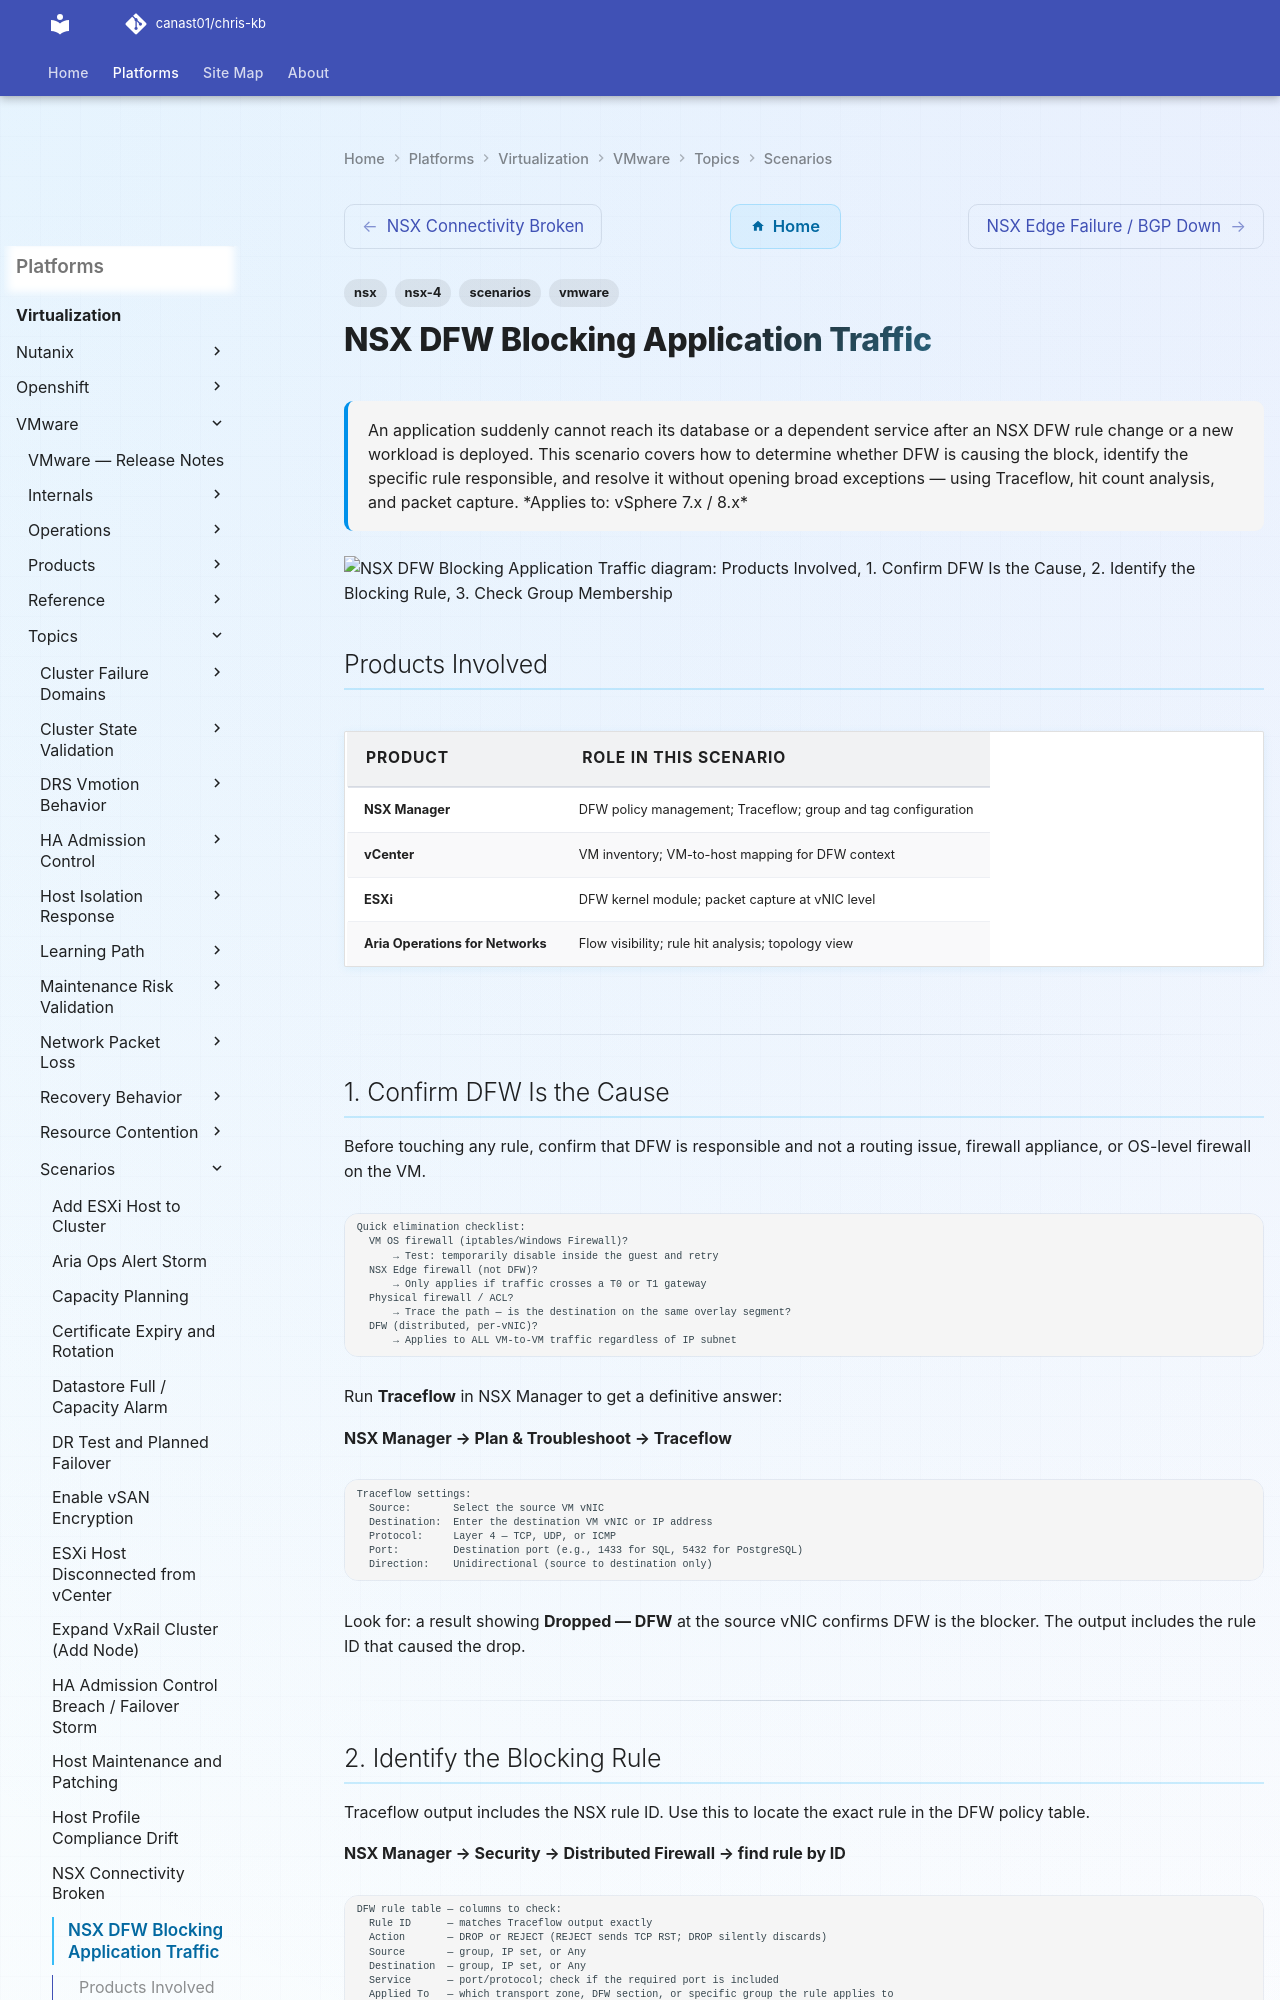

repository: canast01/chris-kb · page: virtualization/vmware/topics/scenarios/nsx-dfw-blocking-application-traffic/index.html · generator: mkdocs

---
tags:
  - nsx
  - nsx-4
  - scenarios
  - vmware
description: "An application suddenly cannot reach its database or a dependent service after an NSX DFW rule change or a new workload is deployed. This scenario covers..."
---
# NSX DFW Blocking Application Traffic

<div class="kb-summary">
An application suddenly cannot reach its database or a dependent service after an NSX DFW
rule change or a new workload is deployed. This scenario covers how to determine whether
DFW is causing the block, identify the specific rule responsible, and resolve it without
opening broad exceptions — using Traceflow, hit count analysis, and packet capture.

*Applies to: vSphere 7.x / 8.x*
</div>

```d2
direction: down

products_involved: "Products Involved" {shape: rectangle}
1_confirm_dfw_is_the_cause: "1. Confirm DFW Is the Cause" {shape: rectangle}
2_identify_the_blocking_rule: "2. Identify the Blocking Rule" {shape: rectangle}
3_check_group_membership: "3. Check Group Membership" {shape: rectangle}
4_resolve_rule_group_or_tag_fix: "4. Resolve: Rule, Group, or Tag Fix" {shape: rectangle}
5_packet_capture_at_vnic_level: "5. Packet Capture at vNIC Level" {shape: rectangle}

products_involved -> 1_confirm_dfw_is_the_cause: uses
1_confirm_dfw_is_the_cause -> 2_identify_the_blocking_rule: uses
2_identify_the_blocking_rule -> 3_check_group_membership: uses
3_check_group_membership -> 4_resolve_rule_group_or_tag_fix: uses
4_resolve_rule_group_or_tag_fix -> 5_packet_capture_at_vnic_level: uses
```

## Products Involved

| Product | Role in This Scenario |
|---|---|
| NSX Manager | DFW policy management; Traceflow; group and tag configuration |
| vCenter | VM inventory; VM-to-host mapping for DFW context |
| ESXi | DFW kernel module; packet capture at vNIC level |
| Aria Operations for Networks | Flow visibility; rule hit analysis; topology view |

---

## 1. Confirm DFW Is the Cause

Before touching any rule, confirm that DFW is responsible and not a routing issue, firewall appliance, or OS-level firewall on the VM.

```text
Quick elimination checklist:
  VM OS firewall (iptables/Windows Firewall)?
      → Test: temporarily disable inside the guest and retry
  NSX Edge firewall (not DFW)?
      → Only applies if traffic crosses a T0 or T1 gateway
  Physical firewall / ACL?
      → Trace the path — is the destination on the same overlay segment?
  DFW (distributed, per-vNIC)?
      → Applies to ALL VM-to-VM traffic regardless of IP subnet
```

Run **Traceflow** in NSX Manager to get a definitive answer:

**NSX Manager → Plan & Troubleshoot → Traceflow**

```text
Traceflow settings:
  Source:       Select the source VM vNIC
  Destination:  Enter the destination VM vNIC or IP address
  Protocol:     Layer 4 — TCP, UDP, or ICMP
  Port:         Destination port (e.g., 1433 for SQL, 5432 for PostgreSQL)
  Direction:    Unidirectional (source to destination only)
```

Look for: a result showing **Dropped — DFW** at the source vNIC confirms DFW is the blocker. The output includes the rule ID that caused the drop.

---
